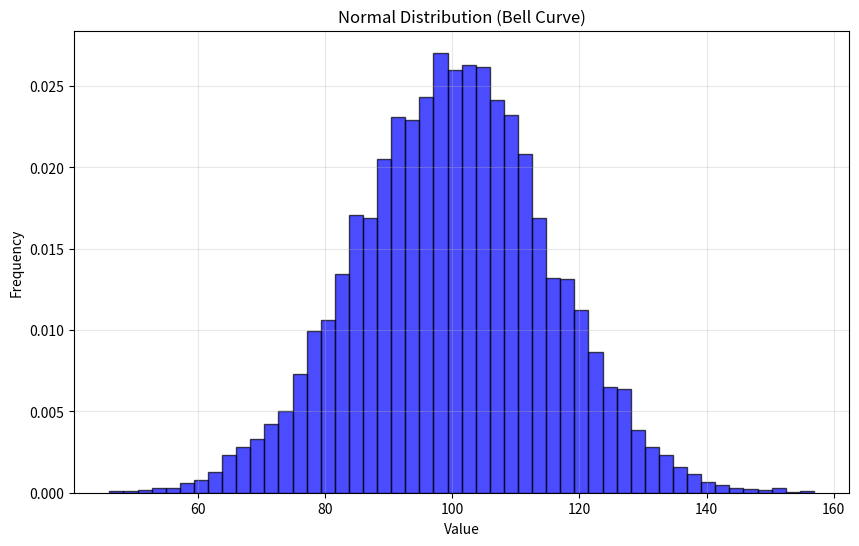

The matplotlib source for this figure: (Note: this script raises an exception after producing the figure.)


import numpy as np
import matplotlib.pyplot as plt
from scipy import stats

# Example 1: Create a normal distribution
print("=" * 72)
print("Example 1: Normal Distribution (Bell Curve)")
print("=" * 72)

# Generate 10,000 random numbers from normal distribution
# mean = 100 (center), std=15 (spread)
data = np.random.normal(loc=100, scale=15, size=10000)

print(f"\nData created: {len(data)} random numbers")
print(f"Mean: {np.mean(data):.2f}")
print(f"Median: {np.median(data):.2f}")
print(f"Std Dev: {np.std(data):.2f}")
print(f"Min: {np.min(data):.2f}")
print(f"Max: {np.max(data):.2f}")

# Visualize the distribution
plt.figure(figsize=(10, 6))
plt.hist(data, bins=50, density=True, alpha=0.7, color='blue', edgecolor='black')
plt.xlabel('Value')
plt.ylabel('Frequency')
plt.title('Normal Distribution (Bell Curve)')
plt.grid(True, alpha=0.3)
plt.savefig('/Users/andhar/desktop/my_garden_of_python/data_science/lesson_4_statistics/dist_1_normal.png')
plt.close()

print("\nVisualization saved!")

# NUMBER : 1
# Mean (Average)
# Sum all values, divide by count
print("What is the mean of your generated data?")
data = [70, 80, 90, 100, 110]
result_mean = mean = sum(data) / len(data) 
print("Mean mean sum of data / on len of data: ")
print(f"Result of mean: {result_mean}")
# Or with NumPy 
result_numpy = mean = np.mean(data)
print(f"Result of mean with numpy: {result_numpy}")


# NUMBER : 2
print("\nWhat is the median?")
# Median (Middle Value)
# Sort data, take middle value
data = [70, 80, 90, 100, 110]
median_result = np.median(data)
print(f"Here middle of all data: {median_result}")
# if even count, average of two middle values


# NUMBER : 3
# Mode (Most Frequent)
# The value that appears most offen
data = [70, 80, 80, 80, 80, 90, 100, 110]
# Mode  = 80 - (appears 3 times)
from scipy import stats
result_of_mode = stats.mode(data, keepdims=True)[0][0]
print(f"Result of mode: {result_of_mode}") # 80 

# NUMBER : 4
# Standard Deviation (Spread)
# How far values spread from the mean
data = [70, 80, 90, 100, 110]
result_of_std = np.std(data) # = 14.14
print(result_of_std) # 14.142135623730951 - it mean that std function has round(2)
# Higher std = more spread out
# Lower std = tighter around mean

# NUMBER : 6
# Variance
# Standard Deviation squared
result_of_variance = np.var(data) # = std ** 2

print("What does the bell curve look like?")
print("Bell curve look like distribution of data...")

# Challenge 2: Prove the 68% rule
print("=" * 72)
print("Challenge 2: Prove the 68-95-99.7 Rule")
print("=" * 72)

data = np.random.normal(loc=100, scale=15, size=10000)

mean = np.mean(data)
std = np.std(data)


# Count how many values fall within 1 standard deviation
within_1std = np.sum((data >= mean - std) & (data <= mean + std))
percent_1std = (within_1std / len(data)) * 100

print(f"\nMean: {mean:.2f}")
print(f"Std Dev: {std:.2f}")
print(f"\nRange for 1 Std Dev: {mean - std:.2f} to {mean + std:.2f}")
print(f"Expected within 1 Std Dev: {within_1std} out of {len(data)}")
print(f"Percentage: {percent_1std:.2f}%")
print(f"Expected: 68% (theory) vs {percent_1std:.2f}% (actual)")

# Count within 2 standard deviations
within_2std = np.sum((data >= mean - 2 * std) & (data <= mean + 2 * std))
percent_2std = (within_2std / len(data)) * 100

print(f"\nRange for 2 Std Dev: {mean - 2 * std:.2f} to {mean + 2 * std:.2f}")
print(f"Values within 2 Std Dev: {within_2std} out of {len(data)}")
print(f"Percentage: {percent_2std:.2f}%")
print(f"Expected: 95% (theory) vs {percent_2std:.2f}% (actual)")

# Count within 3 standard deviations
within_3std = np.sum((data >= mean - 3 * std) & (data <= mean + 3 * std))
percent_3std = (within_3std / len(data)) * 100

print(f"\nRange for 3 Std Dev: {mean - 3 * std:.2f} to {mean + 3 * std:.2f}")
print(f"Values within 3 Std Dev: {within_3std} out of {len(data)}")
print(f"Percentage: {percent_3std:.2f}%")
print(f"Expected: 99.7% (theory) vs {percent_3std:.2f}% (actual)")
print("\nThe 68-95-99.7 rule PROVEN with real data!")



  # Understanding the difference
print("\n" + "="*70)
print("INSIGHT: Sample Statistics vs Theoretical")
print("="*70)
print("\nWHAT WE ASKED FOR (Population Parameters):")
print("  Location: 100")
print("  Scale: 15")
print("\nWHAT WE ACTUALLY GOT (Sample Statistics):")
print(f"  Sample Mean: {mean:.2f}")
print(f"  Sample Std: {std:.2f}")
print("\nTHE DIFFERENCE:")
print(f"  Mean difference: {100 - mean:.2f}")
print(f"  Std difference: {15 - std:.2f}")
print("\nWHY? Random sampling creates natural variation!")
print("Each run produces slightly different results.")
print("This is called 'sampling error' — it's NORMAL and EXPECTED!")



# Run 3 random times
print("=" * 72)
print("Run 3 random times")
print("=" * 72)

print("\n" + "="*70)
print("RUN THIS CODE MULTIPLE TIMES!")
print("Each run generates NEW random data")
print("Watch the sampling error change each time!")
print("="*70)
print(f"\nRun at: {np.random.RandomState(None)}")
print(f"Sample Mean: {mean:.2f} (Expected: 100)")
print(f"Mean Error: {abs(100 - mean):.2f}")
print(f"\nSample Std: {std:.2f} (Expected: 15)")
print(f"Std Error: {abs(15 - std):.2f}")
print("\n💡 KEY INSIGHT:")
print("Each run produces DIFFERENT sampling error!")
print("This variation is EXPECTED and NORMAL!")


  # Visualize the 68-95-99.7 Rule on your actual data
plt.figure(figsize=(12, 6))
# Plot histogram
plt.hist(data, bins=50, density=True, alpha=0.6, color='blue', label='Data')
# Plot theoretical normal curve
x = np.linspace(data.min(), data.max(), 100)
theoretical_dist = stats.norm.pdf(x, mean, std)
plt.plot(x, theoretical_dist, 'r-', linewidth=2, label='Theoretical Normal')
# Add vertical lines for standard deviations
plt.axvline(mean, color='green', linestyle='--', linewidth=2, label='Mean')
plt.axvline(mean - std, color='orange', linestyle=':', linewidth=2, label='±1 Std Dev')
plt.axvline(mean + std, color='orange', linestyle=':', linewidth=2)
plt.axvline(mean - 2*std, color='purple', linestyle=':', linewidth=2, label='±2 Std Dev')
plt.axvline(mean + 2*std, color='purple', linestyle=':', linewidth=2)
plt.xlabel('Value')
plt.ylabel('Frequency')
plt.title('Normal Distribution: Theory vs Reality (10,000 Samples)')
plt.legend()
plt.grid(True, alpha=0.3)
plt.savefig('/Users/andhar/desktop/my_garden_of_python/data_science/lesson_4_statistics/dist_2_theory_vs_reality.png', dpi=150)
plt.close()
print("✅ Beautiful visualization saved!")
